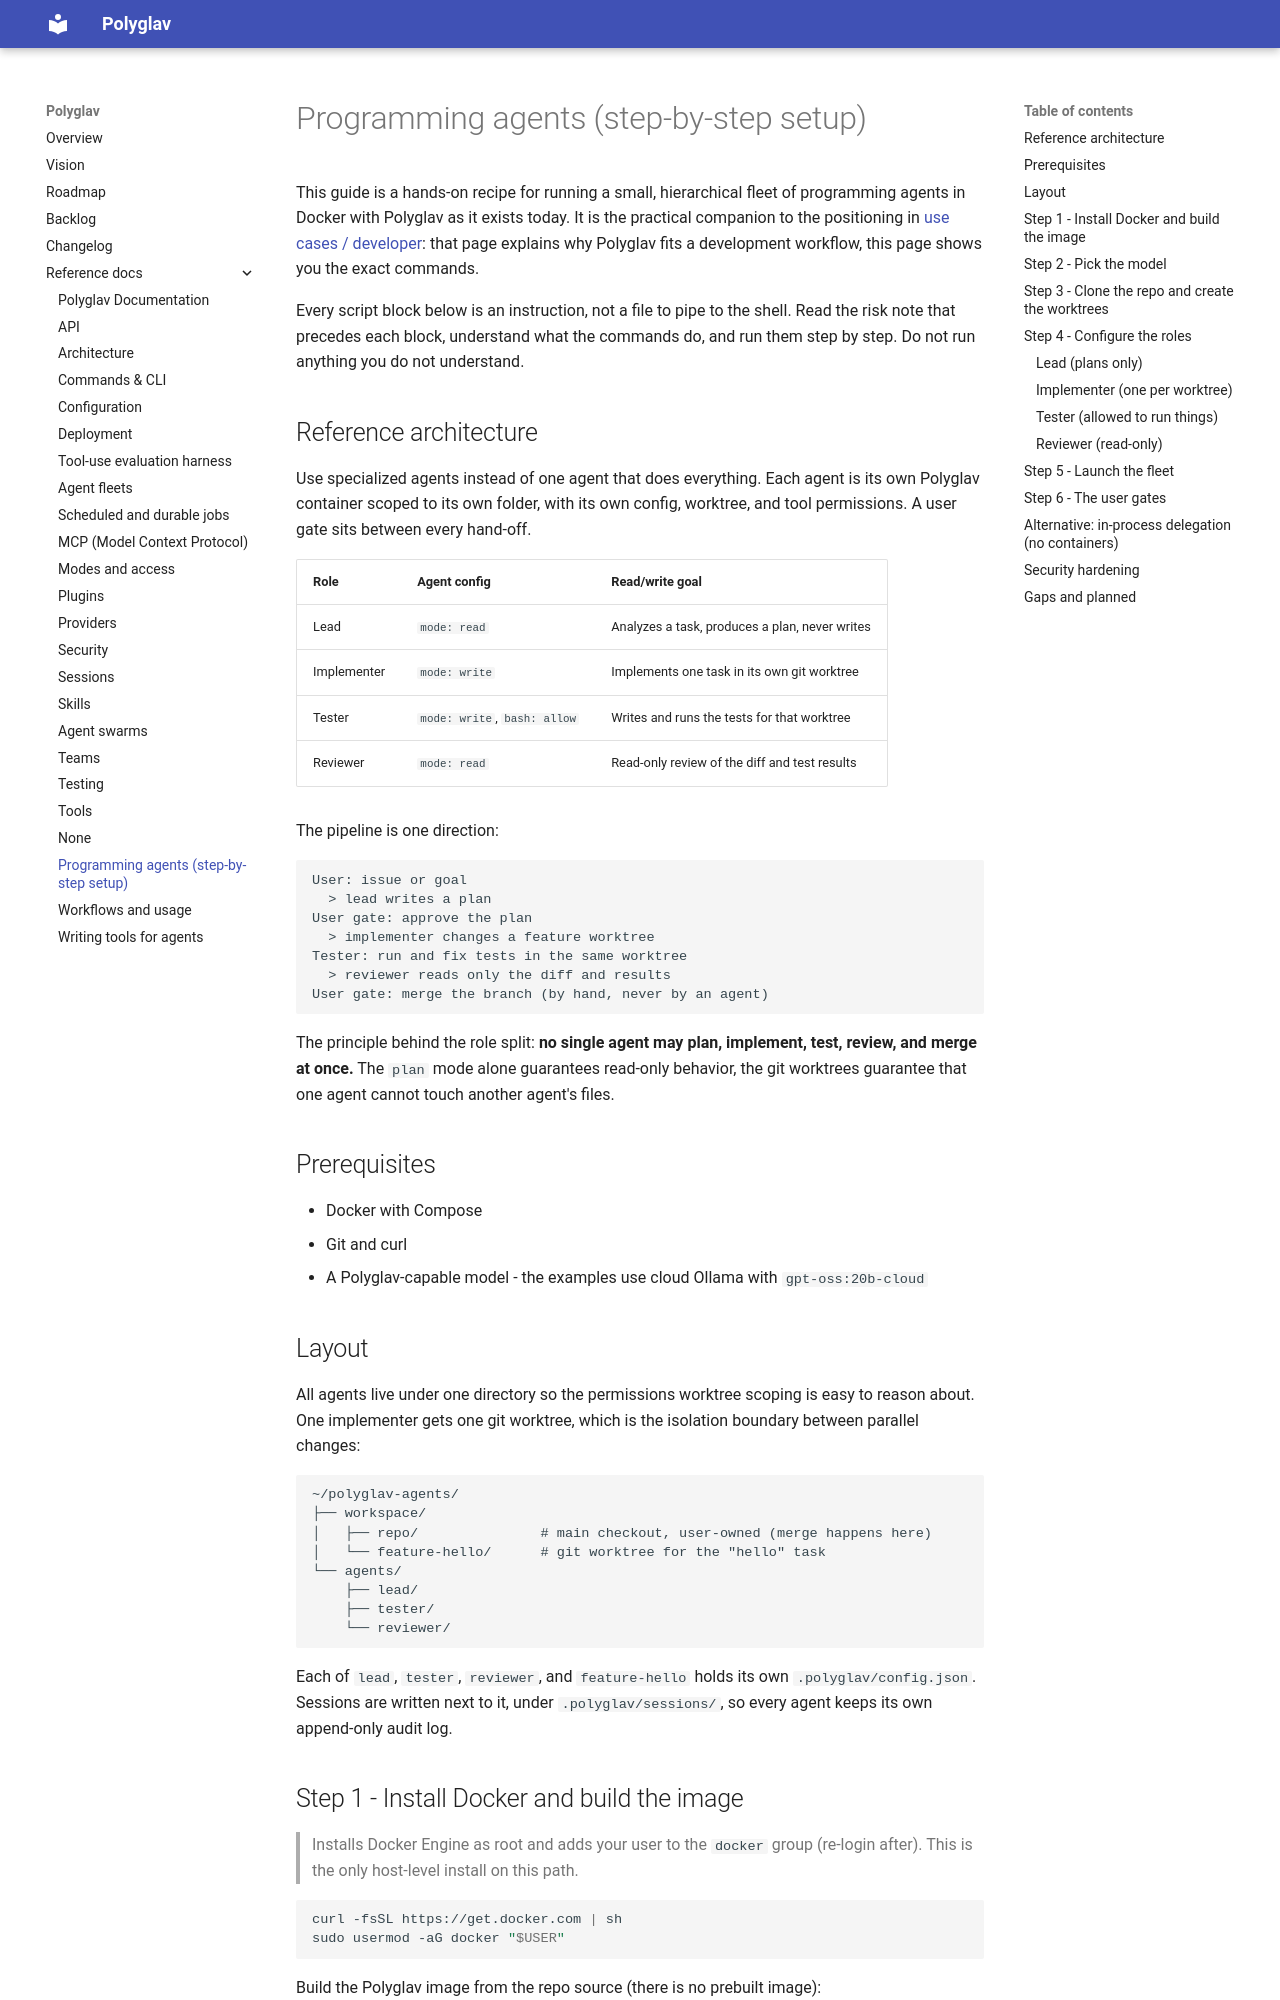

repository: polyglav/polyglav · page: reference/usage/programming/index.html · generator: mkdocs

# Programming agents (step-by-step setup)

This guide is a hands-on recipe for running a small, hierarchical fleet of programming agents in Docker with Polyglav as it exists today. It is the practical companion to the positioning in [use cases / developer](../use-cases/developer.md): that page explains why Polyglav fits a development workflow, this page shows you the exact commands.

Every script block below is an instruction, not a file to pipe to the shell. Read the risk note that precedes each block, understand what the commands do, and run them step by step. Do not run anything you do not understand.

## Reference architecture

Use specialized agents instead of one agent that does everything. Each agent is its own Polyglav container scoped to its own folder, with its own config, worktree, and tool permissions. A user gate sits between every hand-off.

| Role | Agent config | Read/write goal |
|------|--------------|-----------------|
| Lead | `mode: read` | Analyzes a task, produces a plan, never writes |
| Implementer | `mode: write` | Implements one task in its own git worktree |
| Tester | `mode: write`, `bash: allow` | Writes and runs the tests for that worktree |
| Reviewer | `mode: read` | Read-only review of the diff and test results |

The pipeline is one direction:

```text
User: issue or goal
  > lead writes a plan
User gate: approve the plan
  > implementer changes a feature worktree
Tester: run and fix tests in the same worktree
  > reviewer reads only the diff and results
User gate: merge the branch (by hand, never by an agent)
```

The principle behind the role split: **no single agent may plan, implement, test, review, and merge at once.** The `plan` mode alone guarantees read-only behavior, the git worktrees guarantee that one agent cannot touch another agent's files.

## Prerequisites

- Docker with Compose
- Git and curl
- A Polyglav-capable model - the examples use cloud Ollama with `gpt-oss:20b-cloud`

## Layout

All agents live under one directory so the permissions worktree scoping is easy to reason about. One implementer gets one git worktree, which is the isolation boundary between parallel changes:

```text
~/polyglav-agents/
├── workspace/
│   ├── repo/               # main checkout, user-owned (merge happens here)
│   └── feature-hello/      # git worktree for the "hello" task
└── agents/
    ├── lead/
    ├── tester/
    └── reviewer/
```

Each of `lead`, `tester`, `reviewer`, and `feature-hello` holds its own `.polyglav/config.json`. Sessions are written next to it, under `.polyglav/sessions/`, so every agent keeps its own append-only audit log.

## Step 1 - Install Docker and build the image

> Installs Docker Engine as root and adds your user to the `docker` group (re-login after). This is the only host-level install on this path.

```bash
curl -fsSL https://get.docker.com | sh
sudo usermod -aG docker "$USER"
```

Build the Polyglav image from the repo source (there is no prebuilt image):

> Clones the Polyglav repo read-only and builds the image (a few minutes on a Pi). Rebuild after a release with `docker build -t polyglav .` from the clone.

```bash
git clone --depth 1 https://github.com/polyglav/polyglav ~/polyglav-agents/polyglav-src
docker build -t polyglav ~/polyglav-agents/polyglav-src
```
